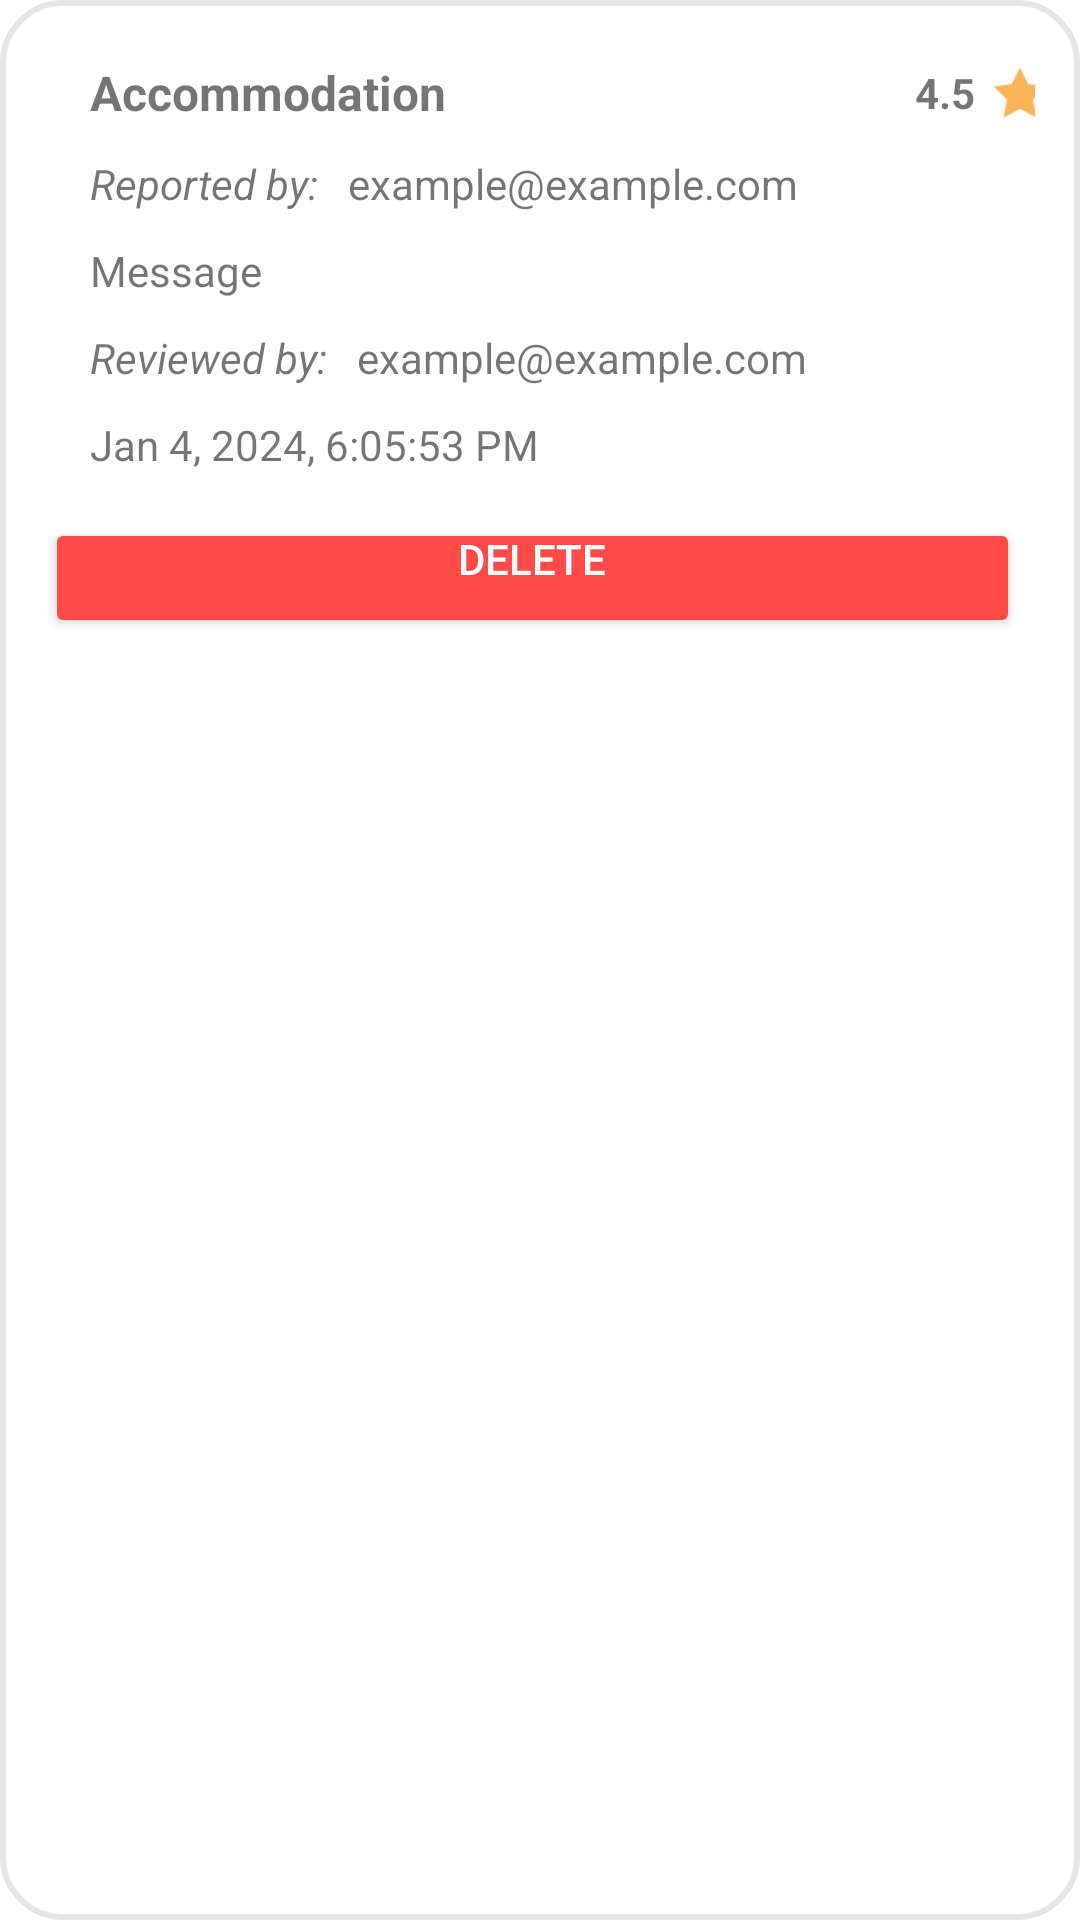

Produce the Android XML layout that renders to this screen, including the resource entries it uses.
<!-- AndroidManifest.xml: application theme Theme.BookingAppTim4 -->
<!-- res/layout/review_report_card.xml -->
<?xml version="1.0" encoding="utf-8"?>
<LinearLayout xmlns:android="http://schemas.android.com/apk/res/android"
    xmlns:app="http://schemas.android.com/apk/res-auto"
    android:id="@+id/review_report_card"
    android:layout_width="match_parent"
    android:layout_height="wrap_content"
    android:layout_marginVertical="10dp"
    android:layout_marginLeft="10dp"
    android:layout_marginTop="5dp"
    android:layout_marginRight="10dp"
    android:layout_marginBottom="10dp"
    android:background="@drawable/border_background"
    android:orientation="vertical"
    android:padding="15dp">

    <LinearLayout
        android:layout_width="match_parent"
        android:layout_height="wrap_content"
        android:orientation="vertical"
        android:paddingLeft="10dp">

        <LinearLayout
            android:layout_width="match_parent"
            android:layout_height="wrap_content"
            android:orientation="horizontal">

            <TextView
                android:id="@+id/review_report_reported_item_name"
                android:layout_width="0dp"
                android:layout_height="wrap_content"
                android:layout_margin="5dp"
                android:layout_weight="2"
                android:gravity="left|center_vertical"
                android:text="@string/reservation_accommodation_name"
                android:textAlignment="gravity"
                android:textSize="16sp"
                android:textStyle="bold" />

            <LinearLayout
                android:layout_width="80dp"
                android:layout_height="match_parent"
                android:orientation="horizontal">

                <TextView
                    android:id="@+id/review_report_rating"
                    android:layout_width="55dp"
                    android:layout_height="match_parent"
                    android:layout_margin="5dp"
                    android:gravity="right|center_vertical"
                    android:text="@string/accommodation_rating"
                    android:textAlignment="gravity"
                    android:textSize="14sp"
                    android:textStyle="bold" />

                <ImageView
                    android:id="@+id/review_report_rating_star"
                    android:layout_width="20dp"
                    android:layout_height="match_parent"
                    android:contentDescription="@string/accommodation_image"
                    app:srcCompat="@drawable/ic_rating_star" />
            </LinearLayout>

        </LinearLayout>

        <LinearLayout
            android:layout_width="wrap_content"
            android:layout_height="wrap_content"
            android:orientation="horizontal">

            <TextView
                android:id="@+id/review_report_reported_by"
                android:layout_width="match_parent"
                android:layout_height="wrap_content"
                android:layout_margin="5dp"
                android:text="@string/reported_by"
                android:textSize="14sp"
                android:textStyle="italic" />

            <TextView
                android:id="@+id/review_report_reportee"
                android:layout_width="match_parent"
                android:layout_height="wrap_content"
                android:layout_margin="5dp"
                android:text="@string/emailExample"
                android:textSize="14sp"/>

        </LinearLayout>

        <TextView
            android:id="@+id/review_report_message"
            android:layout_width="match_parent"
            android:layout_height="wrap_content"
            android:layout_margin="5dp"
            android:text="@string/message_hint"
            android:textSize="14sp"/>

        <LinearLayout
            android:layout_width="wrap_content"
            android:layout_height="wrap_content"
            android:orientation="horizontal">

            <TextView
                android:id="@+id/review_report_reviewed_by"
                android:layout_width="match_parent"
                android:layout_height="wrap_content"
                android:layout_margin="5dp"
                android:text="@string/reviewed_by"
                android:textSize="14sp"
                android:textStyle="italic" />

            <TextView
                android:id="@+id/review_report_reviewer"
                android:layout_width="match_parent"
                android:layout_height="wrap_content"
                android:layout_margin="5dp"
                android:text="@string/emailExample"
                android:textSize="14sp"/>

        </LinearLayout>

        <TextView
            android:id="@+id/review_report_created_on"
            android:layout_width="match_parent"
            android:layout_height="wrap_content"
            android:layout_margin="5dp"
            android:text="@string/date_example"
            android:textSize="14sp"
            android:textStyle="normal" />




    </LinearLayout>

    <LinearLayout
        android:paddingTop="10dp"
        android:layout_width="match_parent"
        android:layout_height="wrap_content"
        android:orientation="horizontal">

        <Button
            android:id="@+id/review_report_delete_button"
            android:layout_width="0dp"
            android:layout_height="40dp"
            android:text="@string/delete_button"
            android:layout_weight="2.5"
            android:theme="@style/Button.RedCurved"
            android:layout_marginRight="5dp"
            />

    </LinearLayout>

</LinearLayout>
<!-- resources referenced by this layout -->
<resources>
  <!-- drawable border_background (drawable) -->
  <?xml version="1.0" encoding="utf-8"?>
  <shape xmlns:android="http://schemas.android.com/apk/res/android"
      android:shape="rectangle">
      <solid
          android:color="?android:attr/background"
          />
      <stroke
          android:width="2dp"
          android:color="@color/gray"
  
          />
      <corners android:radius="20dp" />
  </shape>
  <!-- drawable ic_rating_star: png bitmap (drawable-hdpi, 825 bytes) -->
  <string name="accommodation_image">Accommodation image</string>
  <string name="accommodation_rating">4.5</string>
  <string name="date_example">Jan 4, 2024, 6:05:53 PM</string>
  <string name="delete_button">Delete\n</string>
  <string name="emailExample">example@example.com</string>
  <string name="message_hint">Message</string>
  <string name="reported_by">Reported by:</string>
  <string name="reservation_accommodation_name">Accommodation</string>
  <string name="reviewed_by">Reviewed by:</string>
  <style name="Button.RedCurved" parent="Widget.MaterialComponents.Button">
          <item name="colorPrimary">#ff4a4a</item>
      </style>
  <style name="Theme.BookingAppTim4" parent="Theme.MaterialComponents.DayNight.NoActionBar">
          
          <item name="colorPrimary">#FEA31A</item>
          <item name="colorPrimaryVariant">#FE1A1A</item>
          <item name="colorOnPrimary">@android:color/white</item>
  
          
          <item name="colorSecondary">#FFFFFF</item>
          <item name="colorSecondaryVariant">#FEA31A</item>
          <item name="colorOnSecondary">@android:color/black</item>
  
          
          <item name="android:statusBarColor">?attr/colorPrimaryVariant</item>
  
          <item name="materialButtonStyle">@style/Button.CurvedEdges</item>
      </style>
  <color name="gray">#e6e6e6</color>
  <style name="Button.CurvedEdges" parent="Widget.MaterialComponents.Button">
          <item name="android:background">@drawable/curved_buttons</item>
      </style>
</resources>
